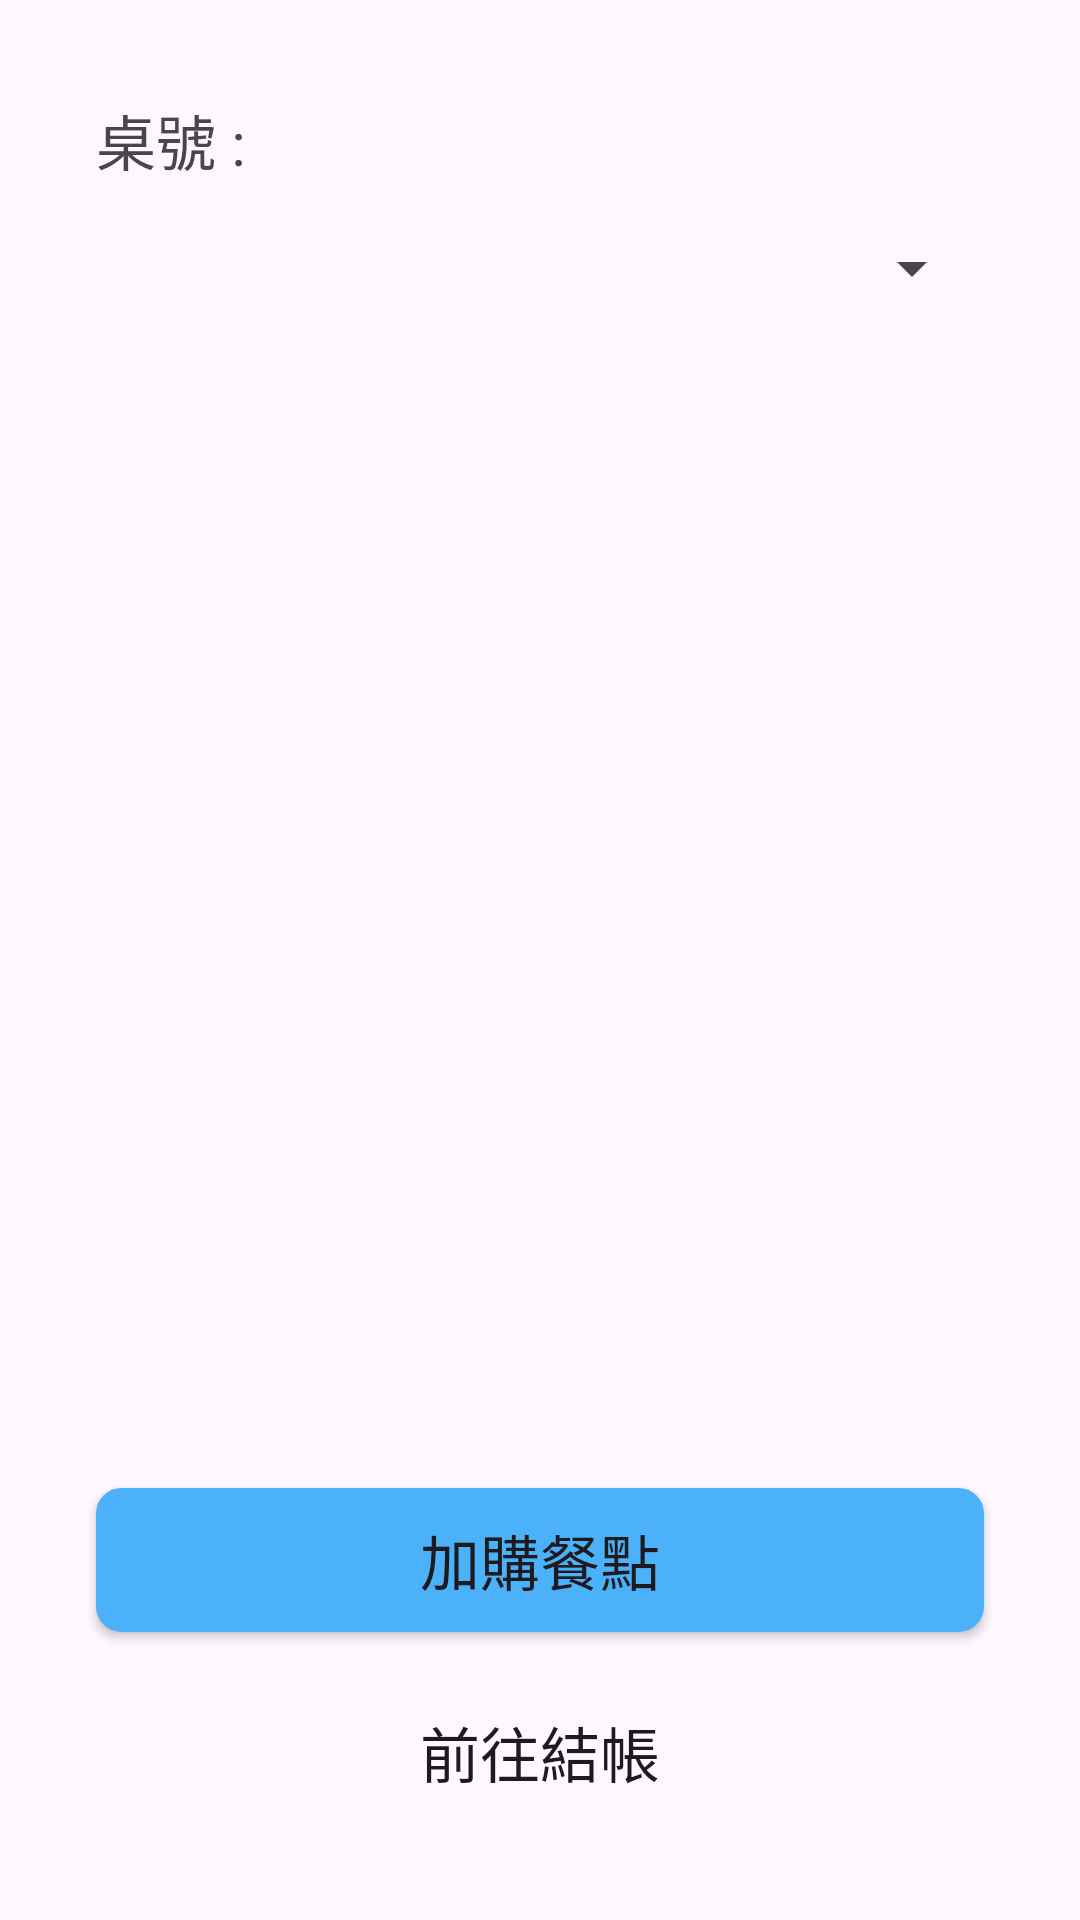

Produce the Android XML layout that renders to this screen, including the resource entries it uses.
<!-- AndroidManifest.xml: application theme Theme.Hungry -->
<!-- res/layout/activity_store_dine_in_details.xml -->
<?xml version="1.0" encoding="utf-8"?>
<androidx.constraintlayout.widget.ConstraintLayout xmlns:android="http://schemas.android.com/apk/res/android"
    xmlns:app="http://schemas.android.com/apk/res-auto"
    xmlns:tools="http://schemas.android.com/tools"
    android:id="@+id/main"
    android:layout_width="match_parent"
    android:layout_height="match_parent"
    tools:context=".StoreDineInDetails">

    <TextView
        android:id="@+id/textView24"
        android:layout_width="wrap_content"
        android:layout_height="wrap_content"
        android:layout_marginStart="32dp"
        android:layout_marginTop="32dp"
        android:text="桌號 :"
        android:textSize="20dp"
        app:layout_constraintStart_toStartOf="parent"
        app:layout_constraintTop_toTopOf="parent" />

    <Spinner
        android:id="@+id/spinner0"
        android:layout_width="0dp"
        android:layout_height="wrap_content"
        android:layout_marginStart="32dp"
        android:layout_marginTop="16dp"
        android:layout_marginEnd="32dp"
        app:layout_constraintEnd_toEndOf="parent"
        app:layout_constraintStart_toStartOf="parent"
        app:layout_constraintTop_toBottomOf="@+id/textView24" />

    <androidx.appcompat.widget.AppCompatButton
        android:id="@+id/button"
        android:layout_width="0dp"
        android:layout_height="wrap_content"
        android:layout_marginStart="32dp"
        android:layout_marginEnd="32dp"
        android:layout_marginBottom="16dp"
        android:text="加購餐點"
        android:textSize="20dp"
        android:background="@drawable/button_background"
        app:layout_constraintBottom_toTopOf="@+id/button3"
        app:layout_constraintEnd_toEndOf="parent"
        app:layout_constraintStart_toStartOf="parent" />

    <androidx.appcompat.widget.AppCompatButton
        android:id="@+id/button3"
        android:layout_width="0dp"
        android:layout_height="wrap_content"
        android:layout_marginStart="32dp"
        android:layout_marginEnd="32dp"
        android:layout_marginBottom="32dp"
        android:text="前往結帳"
        android:textSize="20dp"
        android:background="@color/zxing_possible_result_points"
        app:layout_constraintBottom_toBottomOf="parent"
        app:layout_constraintEnd_toEndOf="parent"
        app:layout_constraintStart_toStartOf="parent" />

    <ListView
        android:layout_width="0dp"
        android:layout_height="0dp"
        android:layout_marginStart="32dp"
        android:layout_marginTop="32dp"
        android:layout_marginEnd="32dp"
        android:layout_marginBottom="32dp"
        app:layout_constraintBottom_toTopOf="@+id/button"
        app:layout_constraintEnd_toEndOf="parent"
        app:layout_constraintHorizontal_bias="0.0"
        app:layout_constraintStart_toStartOf="parent"
        app:layout_constraintTop_toBottomOf="@+id/spinner0"
        app:layout_constraintVertical_bias="1.0" />
</androidx.constraintlayout.widget.ConstraintLayout>
<!-- resources referenced by this layout -->
<resources>
  <!-- drawable button_background (drawable) -->
  <?xml version="1.0" encoding="utf-8"?>
  <shape xmlns:android="http://schemas.android.com/apk/res/android">
      <solid android:color="@color/login_register_btn_background"/> 
      <corners android:radius="8dp"/> 
      <stroke android:width="1dp" android:color="@color/login_register_btn_border"/> 
  </shape>
  <style name="Theme.Hungry" parent="Base.Theme.Hungry" />
  <color name="login_register_btn_background">#4BB2F9</color>
  <color name="login_register_btn_border">#4BB2F9</color>
  <style name="Base.Theme.Hungry" parent="Theme.Material3.DayNight.NoActionBar">
          
          
      </style>
</resources>
